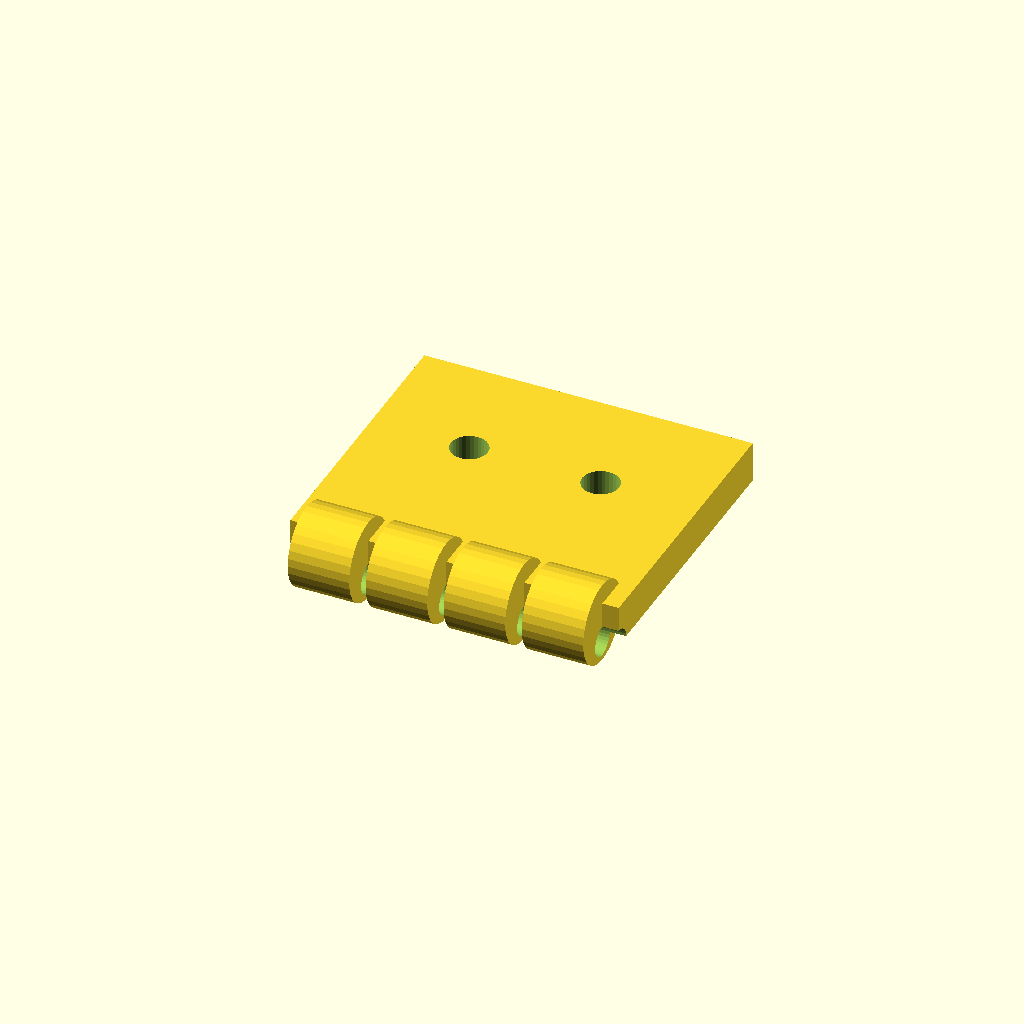
Cell 1: the model at its default parameters.
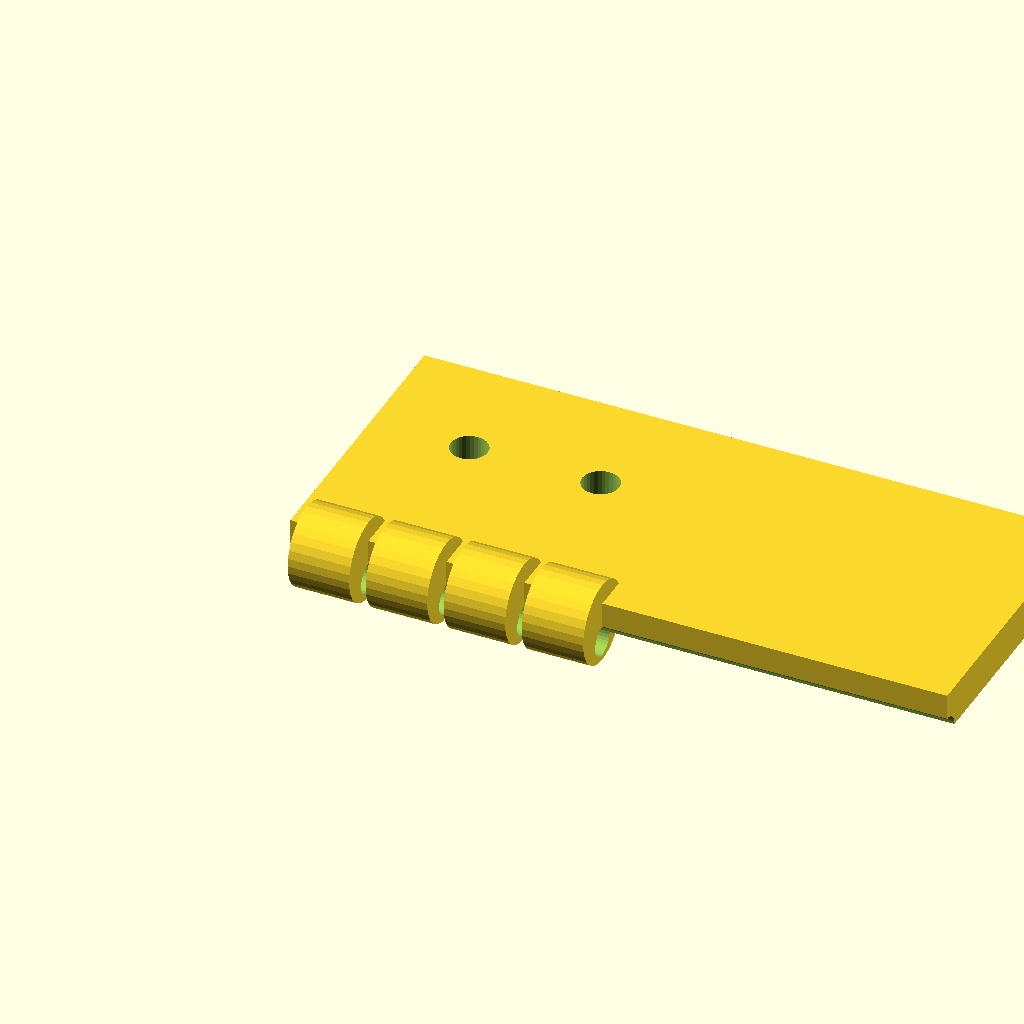
Cell 2: tab_len = 80 (everything else at default).
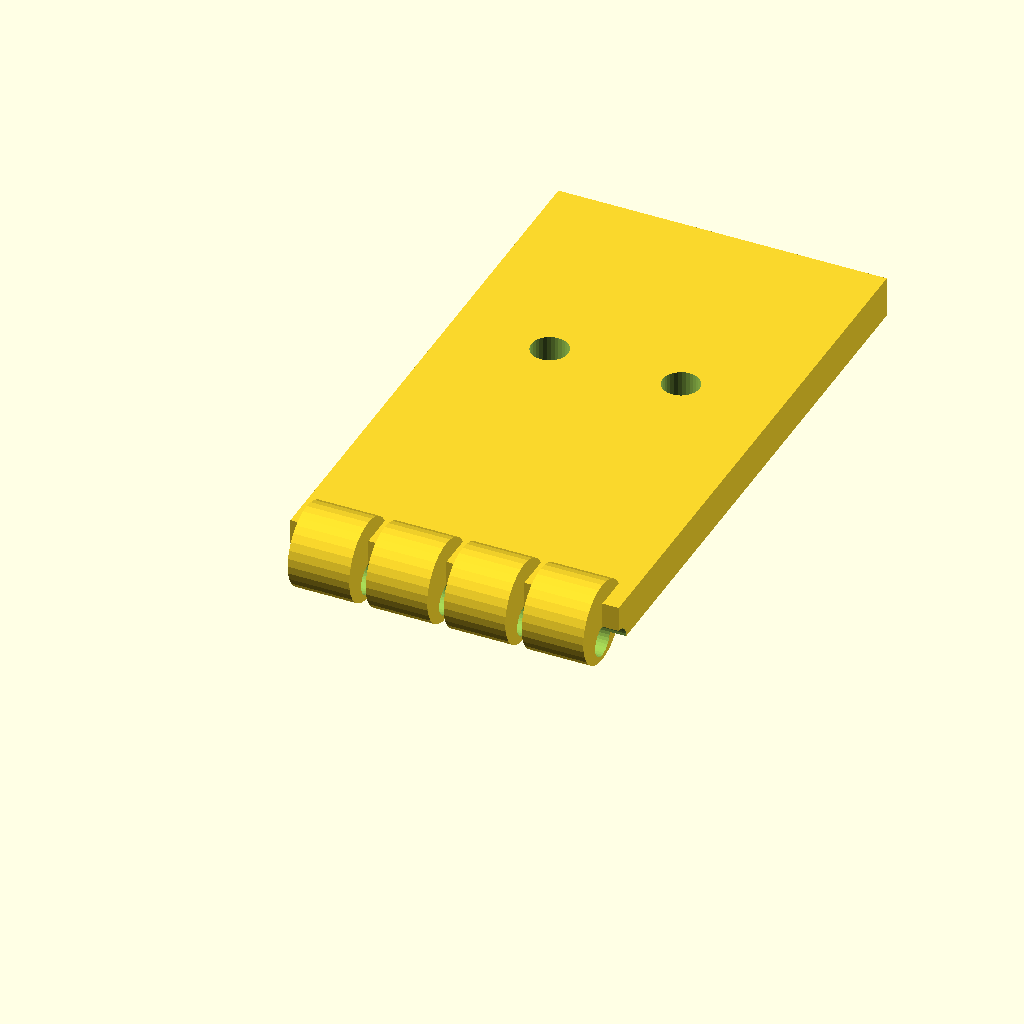
Cell 3: the same model with tab_w = 70.
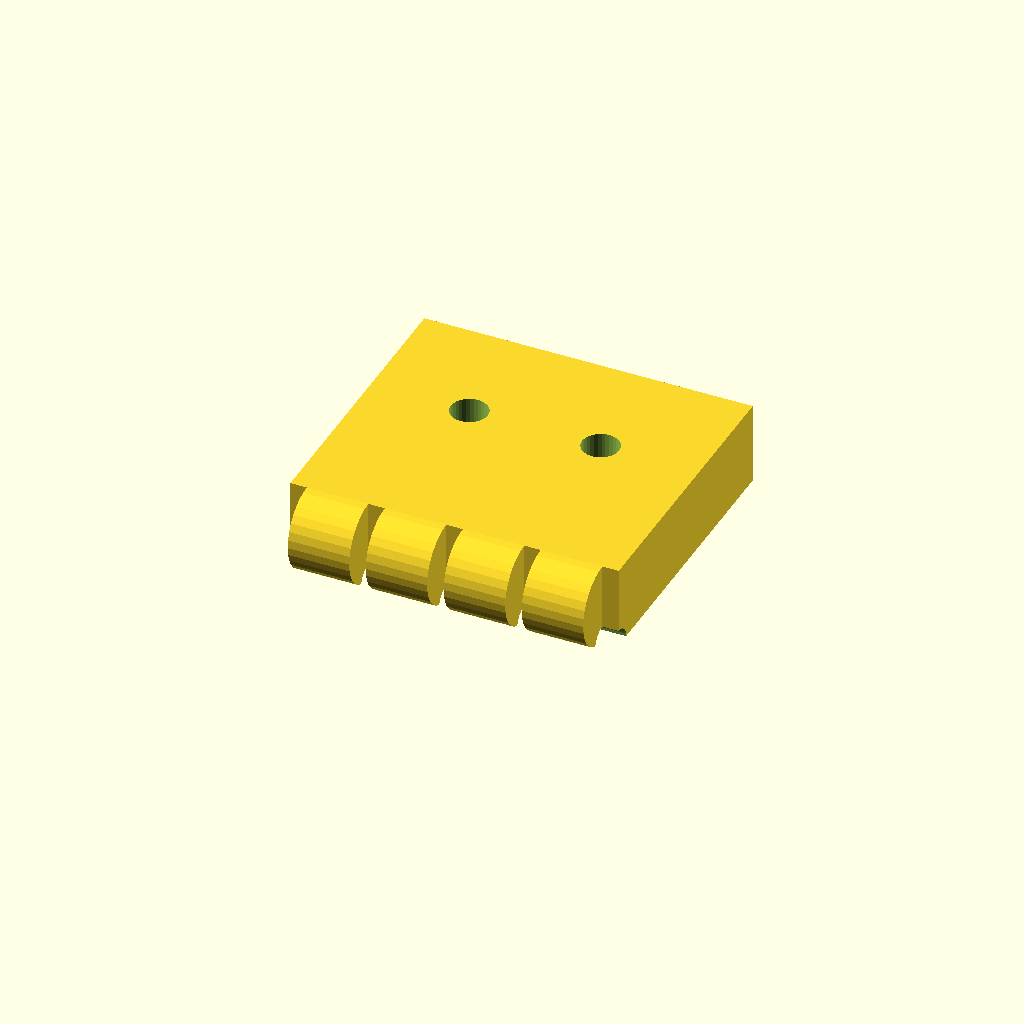
Cell 4 — tab_t set to 10, the other parameters unchanged.
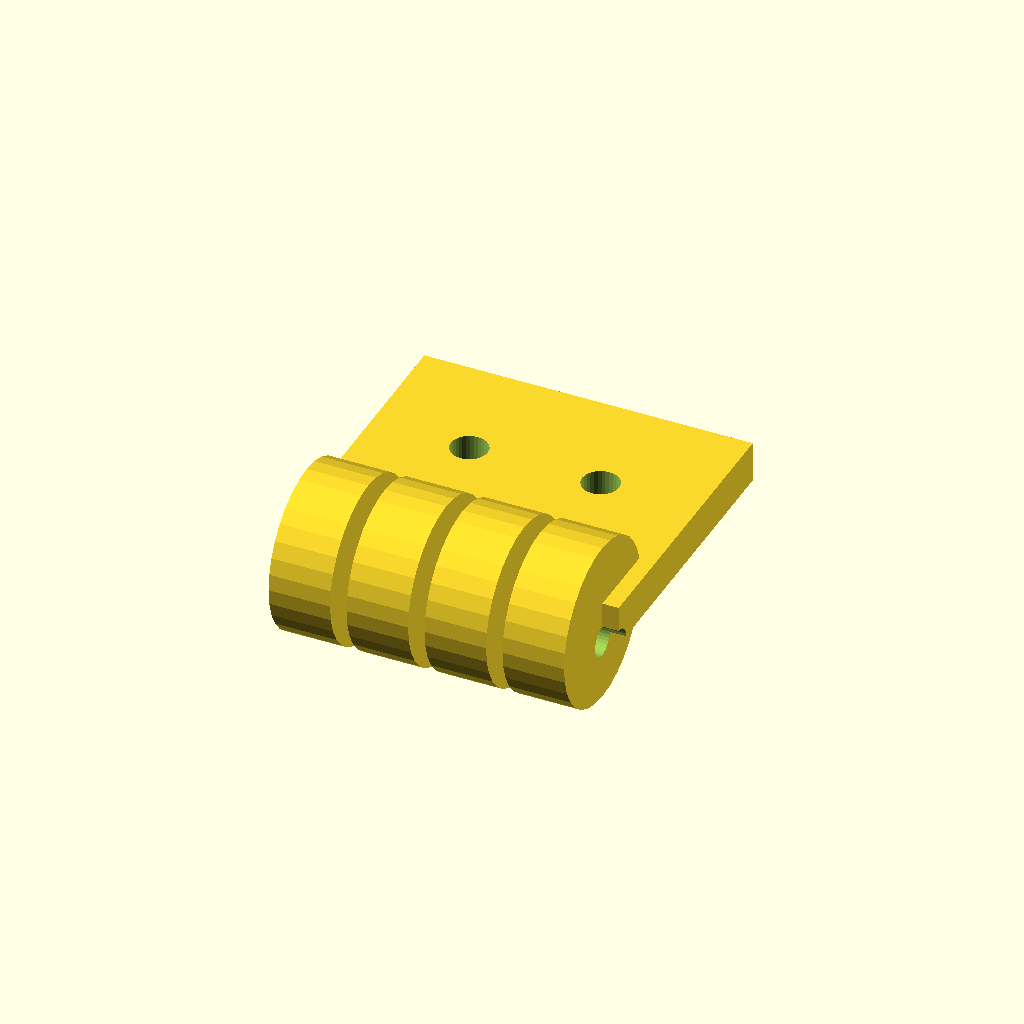
Cell 5 — ring_d set to 20, the other parameters unchanged.
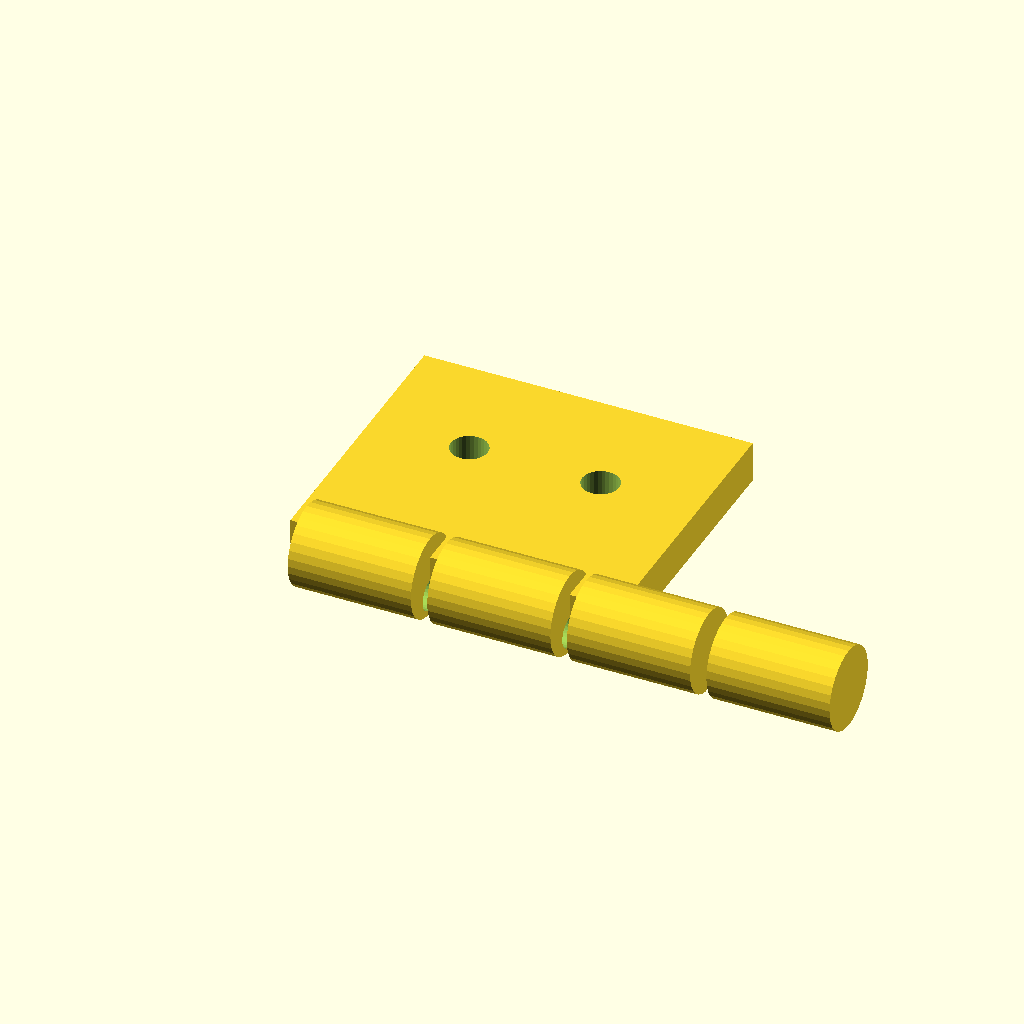
Cell 6 — ring_w set to 15, the other parameters unchanged.
One fixed orthographic camera (rotation 55°, 0°, 25°; colour scheme Cornfield) for every cell.
OpenSCAD source file optional_data/gen2/hinges/part_0025.scad:
$fn = 32;

// ----------------------------------------------------------------------
// Hinge leaf: 40 x 40 x 10 mm
// ----------------------------------------------------------------------

// --- parameters (mm) ---
tab_len = 40;             // leaf length, X
tab_w = 35;               // leaf width, Y
tab_t = 5;                // leaf thickness
ring_d = 10;              // knuckle diameter
ring_w = 7.5;             // knuckle width
knuckle_n = 4;            // number of knuckles
pin_d = 3.8;              // pin bore
gap = 2;                  // gap between the knuckles
screw_d = 4.5;            // screw clearance

module leaf() {
  cube([tab_len, tab_w, tab_t]);
}

module knuckles() {
  /* barrels sit on the leaf edge, the pin axis at half the leaf thickness */
  for (i = [0 : knuckle_n - 1])
    translate([gap + i * (ring_w + gap), 0, tab_t * 0.5])
      rotate([0, 90, 0]) cylinder(h = ring_w, d = ring_d);
}

difference() {
  union() {
    leaf();
    knuckles();
  }
  rotate([0, 90, 0]) translate([0, 0, -1])
    cylinder(h = tab_len + 2, d = pin_d);
  translate([12, tab_w * 0.6, -1]) cylinder(h = tab_t + 2, d = screw_d);
  translate([28, tab_w * 0.6, -1]) cylinder(h = tab_t + 2, d = screw_d);
}
Customizer parameters (derived from the source; name, type, default, range or options):
tab_len: number, default 40
tab_w: number, default 35
tab_t: number, default 5
ring_d: number, default 10
ring_w: number, default 7.5
knuckle_n: number, default 4
pin_d: number, default 3.8
gap: number, default 2
screw_d: number, default 4.5
